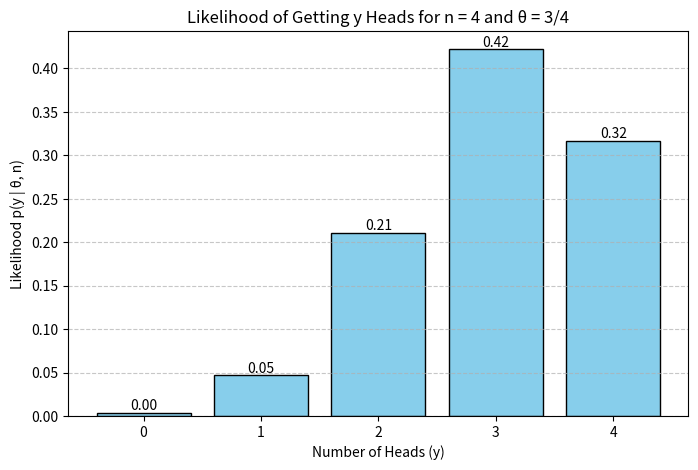

The script that saved this image:
import numpy as np
import matplotlib.pyplot as plt
from scipy.stats import binom


n = 4  
theta = 3 / 4  


y_values = np.arange(0, n + 1)

# Calculate likelihood for each y using the binomial probability mass function
likelihoods = binom.pmf(y_values, n, theta)

# Plot the likelihood function
plt.figure(figsize=(8, 5))
bars = plt.bar(y_values, likelihoods, color='skyblue', edgecolor='black')

for bar, likelihood in zip(bars, likelihoods):
    plt.text(bar.get_x() + bar.get_width() / 2, bar.get_height(), f'{likelihood:.2f}', 
             ha='center', va='bottom')

plt.xlabel("Number of Heads (y)")
plt.ylabel("Likelihood p(y | θ, n)")
plt.title("Likelihood of Getting y Heads for n = 4 and θ = 3/4")
plt.xticks(y_values)
plt.grid(axis='y', linestyle='--', alpha=0.7)
plt.show()
